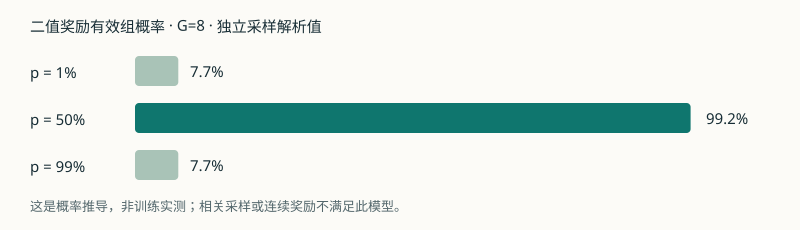

The table this chart was drawn from, first rows:
single_rollout_p, group_size, nonzero_variance_probability, basis
0.01, 8, 0.07726, analytic independent Bernoulli;not empir…
0.05, 8, 0.3366, analytic independent Bernoulli;not empir…
0.1, 8, 0.5695, analytic independent Bernoulli;not empir…
0.2, 8, 0.8322, analytic independent Bernoulli;not empir…
0.5, 8, 0.9922, analytic independent Bernoulli;not empir…
0.8, 8, 0.8322, analytic independent Bernoulli;not empir…
0.9, 8, 0.5695, analytic independent Bernoulli;not empir…
0.95, 8, 0.3366, analytic independent Bernoulli;not empir…
0.99, 8, 0.07726, analytic independent Bernoulli;not empir…
